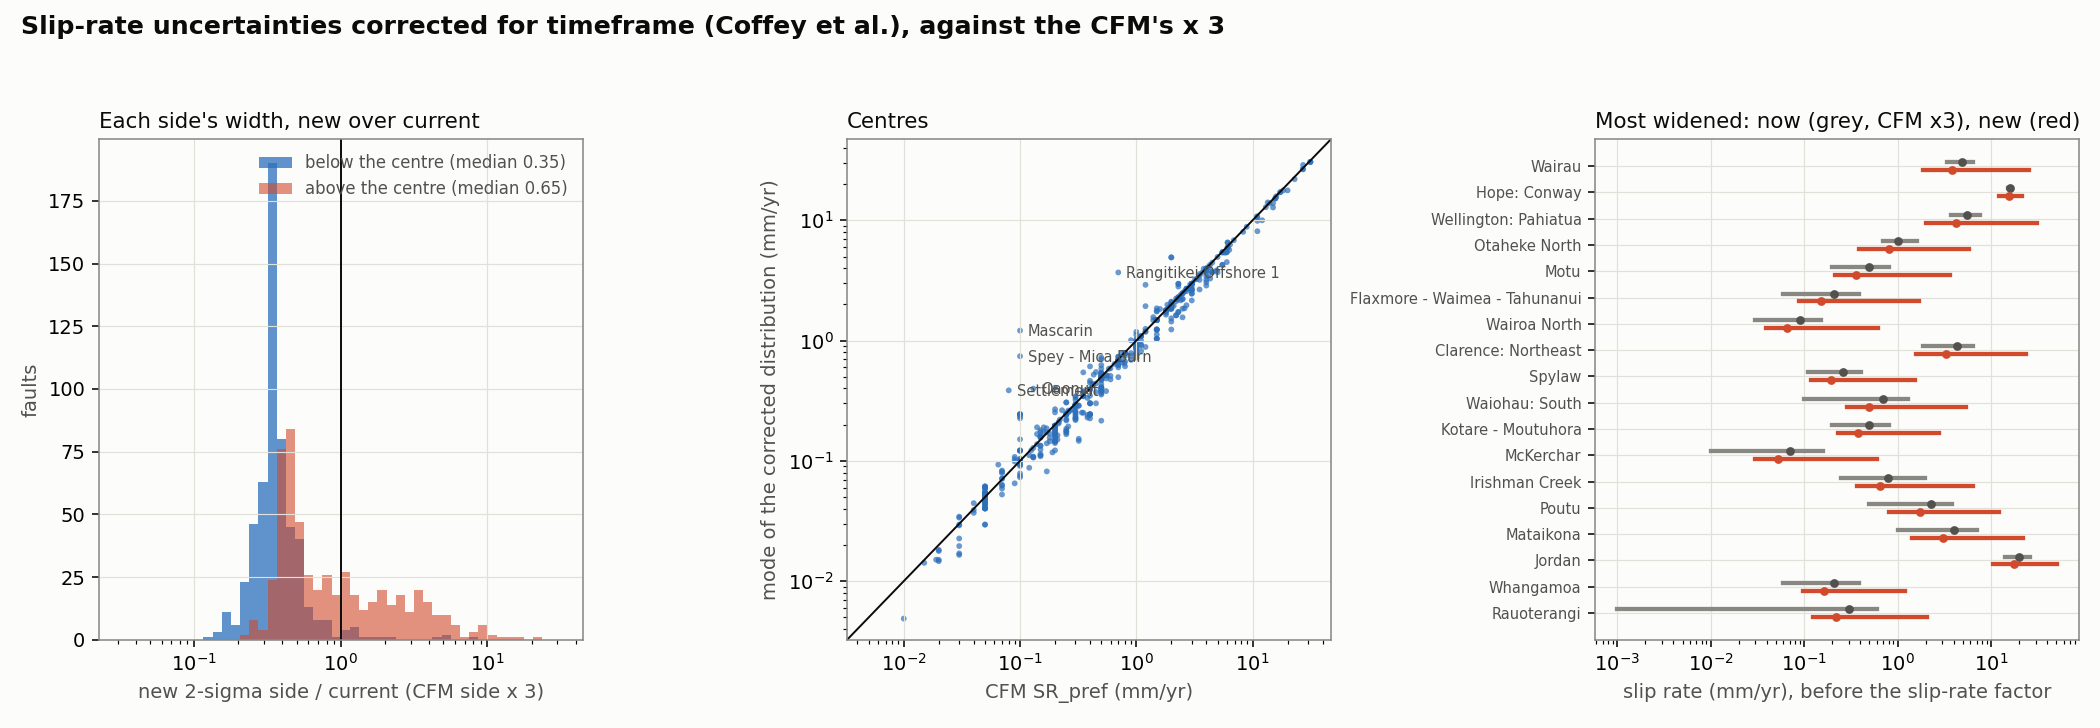

Values plotted in this chart, from the file beside it:
Name, mode, q025, q16, q50, q84, q975, t_eff, fit, periodic, SR_pref, SR_min, SR_max, mode_linear, mode_pchip
Acheron, 0, 0, 0, 0, 0, 0, 36160, assigned, 0, 0.0, 0.0, 0.0, 0, 0
Acton, 0.146, 0.04371, 0.1085, 0.2113, 0.4633, 1.272, 6219, S4, 0, 0.2, 0.05, 0.35, 0.1461, 0.1459
Aka Aka, 0.01466, 2.77445e-07, 0.007423, 0.01524, 0.02366, 0.03308, 100000, S4 long, 0, 0.02, 0.0, 0.03, 0.01467, 0.01465
Akatarawa, 0.5883, 0.2923, 0.4423, 0.6099, 0.8007, 1.032, 98512, S4, 0, 0.6, 0.3, 0.9, 0.5885, 0.588
Akatore, 1.933, 0.04977, 1.33, 3.37, 8.013, 19.3, 955.8, S4, 1, 1.2, 0.05, 6.0, 1.929, 1.937
Akitio Ridge, 0, 0, 0, 0, 0, 0, 36160, assigned, 0, 0.0, 0.0, 0.0, 0, 0
Akitio Trough West, 0, 0, 0, 0, 0, 0, 36160, assigned, 0, 0.0, 0.0, 0.0, 0, 0
Albury, 0.1073, 0.02, 0.06436, 0.1118, 0.164, 0.2241, 94015, S4, 0, 0.13, 0.02, 0.2, 0.1076, 0.107
Alderman East 1, 0, 0, 0, 0, 0, 0, 36160, assigned, 0, 0.0, 0.0, 0.0, 0, 0
Alderman East 2, 0.1895, 0.1234, 0.1584, 0.2053, 0.274, 0.3956, 36160, assigned, 0, 0.2, 0.15, 0.25, 0.1898, 0.1893
Alderman East 3, 0.3306, 0.2101, 0.2739, 0.3591, 0.4829, 0.6982, 36160, assigned, 0, 0.35, 0.25, 0.45, 0.3311, 0.3301
Alderman East 4, 0.3306, 0.2101, 0.2739, 0.3591, 0.4829, 0.6982, 36160, assigned, 0, 0.35, 0.25, 0.45, 0.3311, 0.3301
Alderman East 5, 0.3306, 0.2101, 0.2739, 0.3591, 0.4829, 0.6982, 36160, assigned, 0, 0.35, 0.25, 0.45, 0.3311, 0.3301
Alderman East 6, 0.2382, 0.1593, 0.201, 0.2567, 0.3396, 0.4897, 36160, assigned, 0, 0.25, 0.2, 0.3, 0.2385, 0.2378
Alderman East 7, 0, 0, 0, 0, 0, 0, 36160, assigned, 0, 0.0, 0.0, 0.0, 0, 0
Alderman West 1, 0, 0, 0, 0, 0, 0, 36160, assigned, 0, 0.0, 0.0, 0.0, 0, 0
Alderman West 2, 0, 0, 0, 0, 0, 0, 36160, assigned, 0, 0.0, 0.0, 0.0, 0, 0
Alderman West 5, 0, 0, 0, 0, 0, 0, 36160, assigned, 0, 0.0, 0.0, 0.0, 0, 0
Alderman West 6, 0, 0, 0, 0, 0, 0, 36160, assigned, 0, 0.0, 0.0, 0.0, 0, 0
Alexander, 0.159, 0.0504, 0.1226, 0.2469, 0.5944, 1.9, 4759, S4, 0, 0.15, 0.06, 0.4, 0.1592, 0.1588
Alfredton North, 2.473, 1.475, 1.971, 2.503, 3.065, 3.644, 100000, S4 long, 1, 2.5, 1.5, 3.5, 2.474, 2.473
Alfredton South, 2.659, 1.245, 2.209, 4.074, 8.711, 19.15, 1013, S4, 1, 3.5, 2.5, 4.5, 2.647, 2.671
Alpine: Caswell, 30.58, 25.56, 27.95, 30.8, 34.01, 37.3, 85968, S4, 1, 31.4, 27.9, 33.5, 30.57, 30.58
Alpine: Caswell - South George, 26.51, 22.17, 24.23, 26.69, 29.44, 32.27, 87086, S4, 1, 27.2, 24.2, 29.0, 26.51, 26.51
Alpine: George landward, 8.833, 7.269, 8.034, 8.925, 9.919, 10.95, 89146, S4, 1, 8.9, 7.8, 10.0, 8.833, 8.832
Alpine: George seaward, 17.7, 14.86, 16.18, 17.76, 19.55, 21.38, 84943, S4, 1, 18.3, 16.4, 19.0, 17.7, 17.7
Alpine: George to Jacksons, 28.84, 22.96, 25.87, 29.17, 32.8, 36.57, 93986, S4, 1, 27.2, 24.2, 34.0, 28.84, 28.83
Alpine: Jacksons to Kaniere, 26.74, 20.97, 23.83, 27.06, 30.6, 34.29, 93752, S4, 1, 27.0, 22.0, 32.0, 26.75, 26.74
Alpine: Kaniere to Springs Junction, 12.78, 7.542, 10.85, 15.89, 25.43, 42.71, 3809, S4, 1, 15.0, 13.0, 17.0, 12.76, 12.8
Alpine: Nancy, 15.18, 12.68, 13.88, 15.3, 16.9, 18.54, 87155, S4, 1, 15.7, 13.8, 16.7, 15.18, 15.18
Alpine: Resolution - Charles, 15.18, 12.68, 13.87, 15.3, 16.9, 18.54, 86991, S4, 1, 15.7, 13.8, 16.7, 15.18, 15.18
Alpine: Resolution - Dagg, 30.58, 25.57, 27.96, 30.8, 33.99, 37.27, 86755, S4, 1, 31.4, 27.9, 33.5, 30.58, 30.59
Alpine: Resolution - Five Fingers, 30.51, 25.45, 27.89, 30.8, 34.12, 37.57, 79574, S4, 1, 31.4, 27.9, 33.5, 30.5, 30.51
Alpine: Springs Junction to Tophouse, 5.387, 2.927, 4.161, 5.515, 7.001, 8.62, 47243, S4, 1, 5.5, 3.0, 8.0, 5.388, 5.387
AmberBlyth, 1.987, 1.069, 1.555, 2.194, 3.059, 4.24, 10622, S4, 1, 1.85, 1.21, 3.13, 1.989, 1.985
Aorangi Ridge, 0, 0, 0, 0, 0, 0, 36160, assigned, 0, 0.0, 0.0, 0.0, 0, 0
Aorangi Trough, 0, 0, 0, 0, 0, 0, 36160, assigned, 0, 0.0, 0.0, 0.0, 0, 0
Aotea - Evans Bay, 1.48, 0.5951, 1.036, 1.503, 1.992, 2.497, 80810, S4, 1, 1.4, 0.6, 2.4, 1.481, 1.48
Ararata, 0.01937, 0.01347, 0.01654, 0.02056, 0.02677, 0.03854, 36160, assigned, 0, 0.02, 0.02, 0.02, 0.01962, 0.01913
Aratiatia, 0.7502, 0.4395, 0.604, 0.8202, 1.126, 1.636, 36160, assigned, 0, 0.8, 0.5, 1.1, 0.7515, 0.7489
Ariel Bank, 6.532, 4.303, 5.411, 6.609, 7.885, 9.205, 100000, S4 long, 1, 6.1, 4.4, 8.8, 6.532, 6.531
Ariel Bank 2, 6.532, 4.303, 5.411, 6.609, 7.885, 9.205, 100000, S4 long, 1, 6.1, 4.4, 8.8, 6.532, 6.531
Ariel East, 1.83, 0.6956, 1.259, 1.852, 2.467, 3.095, 100000, S4 long, 1, 1.6, 0.7, 3.0, 1.83, 1.829
Astrolabe 1, 0.3791, 0.2469, 0.3169, 0.4106, 0.548, 0.7913, 36160, assigned, 0, 0.4, 0.3, 0.5, 0.3796, 0.3786
Astrolabe 2, 0.4982, 0.3268, 0.4175, 0.5389, 0.7177, 1.036, 36160, assigned, 0, 0.5, 0.4, 0.65, 0.4988, 0.4975
Astrolabe 3, 0.4982, 0.3268, 0.4175, 0.5389, 0.7177, 1.036, 36160, assigned, 0, 0.5, 0.4, 0.65, 0.4988, 0.4975
Astrolabe 5, 1.478, 1.055, 1.266, 1.504, 1.768, 2.052, 66170, assigned, 1, 1.5, 1.1, 1.9, 1.478, 1.478
Astrolabe 7, 1.478, 1.055, 1.266, 1.504, 1.768, 2.052, 66170, assigned, 1, 1.5, 1.1, 1.9, 1.478, 1.478
Astrolabe 8, 0.4496, 0.2903, 0.3747, 0.4875, 0.6524, 0.9424, 36160, assigned, 0, 0.45, 0.35, 0.6, 0.4502, 0.449
Awahokomo, 0.5825, 0.2169, 0.4034, 0.6107, 0.8487, 1.141, 79608, S4, 0, 0.58, 0.22, 0.98, 0.5844, 0.5807
Awaiti, 1.476, 0.4966, 0.986, 1.503, 2.047, 2.615, 66170, assigned, 1, 1.0, 0.5, 2.5, 1.477, 1.476
Awakeri, 0.2475, 0.08952, 0.1809, 0.31, 0.545, 1.033, 12308, S4, 0, 0.25, 0.1, 0.5, 0.2476, 0.2475
Awamoa, 0.09898, 0.06926, 0.08404, 0.1023, 0.125, 0.1625, 67883, S4, 0, 0.1, 0.08, 0.12, 0.09885, 0.0991
Awanui, 0.7185, 0.3059, 0.5903, 1.158, 2.545, 5.743, 934.9, S4, 1, 1.0, 0.5, 1.5, 0.718, 0.719
Awanui 1, 0, 0, 0, 0, 0, 0, 36160, assigned, 0, 0.0, 0.0, 0.0, 0, 0
Awanui 2, 0, 0, 0, 0, 0, 0, 36160, assigned, 0, 0.0, 0.0, 0.0, 0, 0
Awanui 3, 0, 0, 0, 0, 0, 0, 36160, assigned, 0, 0.0, 0.0, 0.0, 0, 0
Awatere: Northeast 1, 5.448, 3.241, 4.435, 6.122, 8.576, 12.16, 8525, S4, 1, 6.0, 4.0, 8.0, 5.451, 5.444
Awatere: Northeast 2, 1.483, 0.4975, 0.9877, 1.502, 2.034, 2.576, 100000, S4 long, 1, 1.5, 0.5, 2.5, 1.484, 1.483
Awatere: Southwest, 5.372, 3.524, 4.522, 5.97, 8.157, 11.42, 7990, S4, 1, 5.8, 5.3, 6.3, 5.446, 5.299
... 820 more rows
